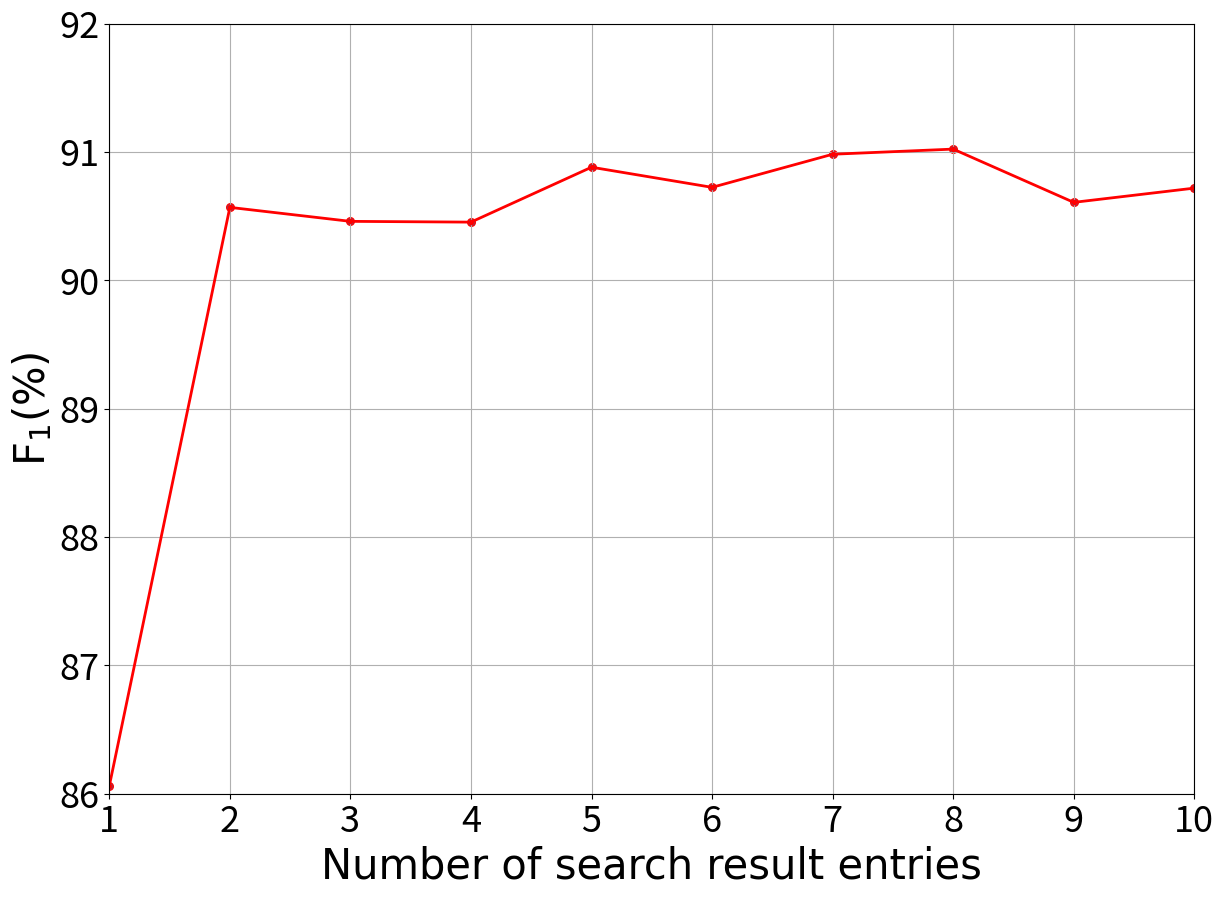

Recreate this plot in Python.
import matplotlib.pyplot as plt
import numpy as np


def draw_qr():
    # x = [10, 100, 500, 1000, 2000, 3500, 5000]
    x = [i for i in range(1, 7)] #tkde
    y = [0.89915,
0.90544,
0.90983,
0.90796,
0.91044,
0.90839
    ]
    for index, i in enumerate(y):
        y[index] = i * 100

    plt.figure(figsize=(13.2, 10))
    plt.plot(x, y, '.-', linewidth=2, color='red')
    plt.scatter(x, y, edgecolor='red', s=30)
    plt.grid()
    font2 = {'family': 'Times New Roman',
             'weight': 'normal',
             'size': 30,
             }
    plt.xlabel('Number of query recommendation entries', font2)
    plt.ylabel('$\mathregular{F_1}$(%)', font2)
    # plt.title('Err_rate for various k in kNN')
    plt.tick_params(labelsize=26)
    plt.xlim(1, 6)

    plt.ylim(89.5, 91.5)


    plt.show()


def draw_sr():
    x = [i for i in range(1, 11)]
    y = [0.8606,
0.90569,
0.9046,
0.90454,
0.90882,
0.90725,
0.90983,
0.91023,
0.90608,
0.90719
]
    for index, i in enumerate(y):
        y[index] = i * 100

    plt.figure(figsize=(14, 10))
    plt.plot(x, y, '.-', linewidth=2, color='red')
    plt.scatter(x, y, edgecolor='red', s=30)
    plt.grid()
    font2 = {'family': 'Times New Roman',
             'weight': 'normal',
             'size': 30,
             }
    plt.xlabel('Number of search result entries', font2)
    plt.ylabel('$\mathregular{F_1}$(%)', font2)
    # plt.title('Err_rate for various k in kNN')
    plt.tick_params(labelsize=26)
    plt.xlim(1, 10)
    plt.ylim(86.0, 92.0)
    plt.show()


def draw_ngram():
    x = [i for i in range(1, 6)]
    y = [0.89366, 0.90343, 0.90983, 0.90894, 0.91051]
    for index, i in enumerate(y):
        y[index] = i * 100

    plt.figure(figsize=(12, 8))
    plt.plot(x, y, '.-', linewidth=2, color='red')
    plt.scatter(x, y, edgecolor='red', s=30)
    plt.grid()
    font2 = {'family': 'Times New Roman',
             'weight': 'normal',
             'size': 30,
             }
    plt.xlabel('N-gram', font2)
    plt.ylabel('$\mathregular{F_1}$(%)', font2)
    # plt.title('Err_rate for various k in kNN')
    plt.tick_params(labelsize=26)
    plt.xlim(1, 5)
    plt.xticks(x)
    plt.ylim(89, 91.5)
    plt.show()

if __name__ == '__main__':
    # draw_qr()
    draw_sr()

    # draw_ngram()

